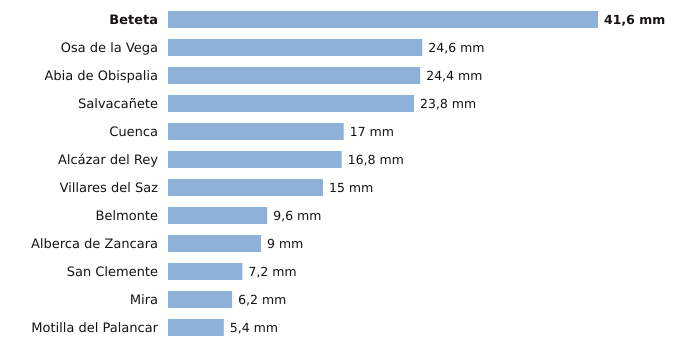

The data file committed next to this chart (first rows):
estacion, provincia, indicativo, mm_6_dias_anteriores, mm_hoy, mm_7_dias, horas_de_hoy
Beteta, Cuenca, 3040Y, 41.6, 0.0, 41.6, 4
Osa de la Vega, Cuenca, 4093Y, 24.6, 0.0, 24.6, 4
Abia de Obispalia, Cuenca, 4070Y, 24.4, 0.0, 24.4, 3
Salvacañete, Cuenca, 8210Y, 23.8, 0.0, 23.8, 6
Cuenca, Cuenca, 8096, 17.0, 0.0, 17.0, 6
Alcázar del Rey, Cuenca, 4051Y, 16.8, 0.0, 16.8, 5
Villares del Saz, Cuenca, 4075Y, 15.0, 0.0, 15.0, 3
Belmonte, Cuenca, 4095Y, 9.6, 0.0, 9.6, 6
Alberca de Zancara, Cuenca, 4089A, 9.0, 0.0, 9.0, 3
San Clemente, Cuenca, 4090Y, 7.2, 0.0, 7.2, 6
Mira, Cuenca, 8245Y, 6.2, 0.0, 6.2, 5
Motilla del Palancar, Cuenca, 8155Y, 5.4, 0.0, 5.4, 4
